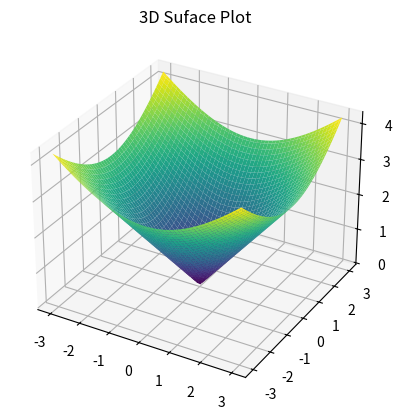

Source code (Python):
import matplotlib.pyplot as plt
import numpy as np

# Sample Data
n = np.linspace(-3., 3., 100)
x, y = np.meshgrid(n, n)
z = np.sqrt(x**2 + y**2)

# 3D Surface Plot
fig = plt.figure()
ax = plt.axes(projection='3d')

ax.plot_surface(x, y, z, cmap='viridis')
ax.set_title('3D Suface Plot')

plt.show()
